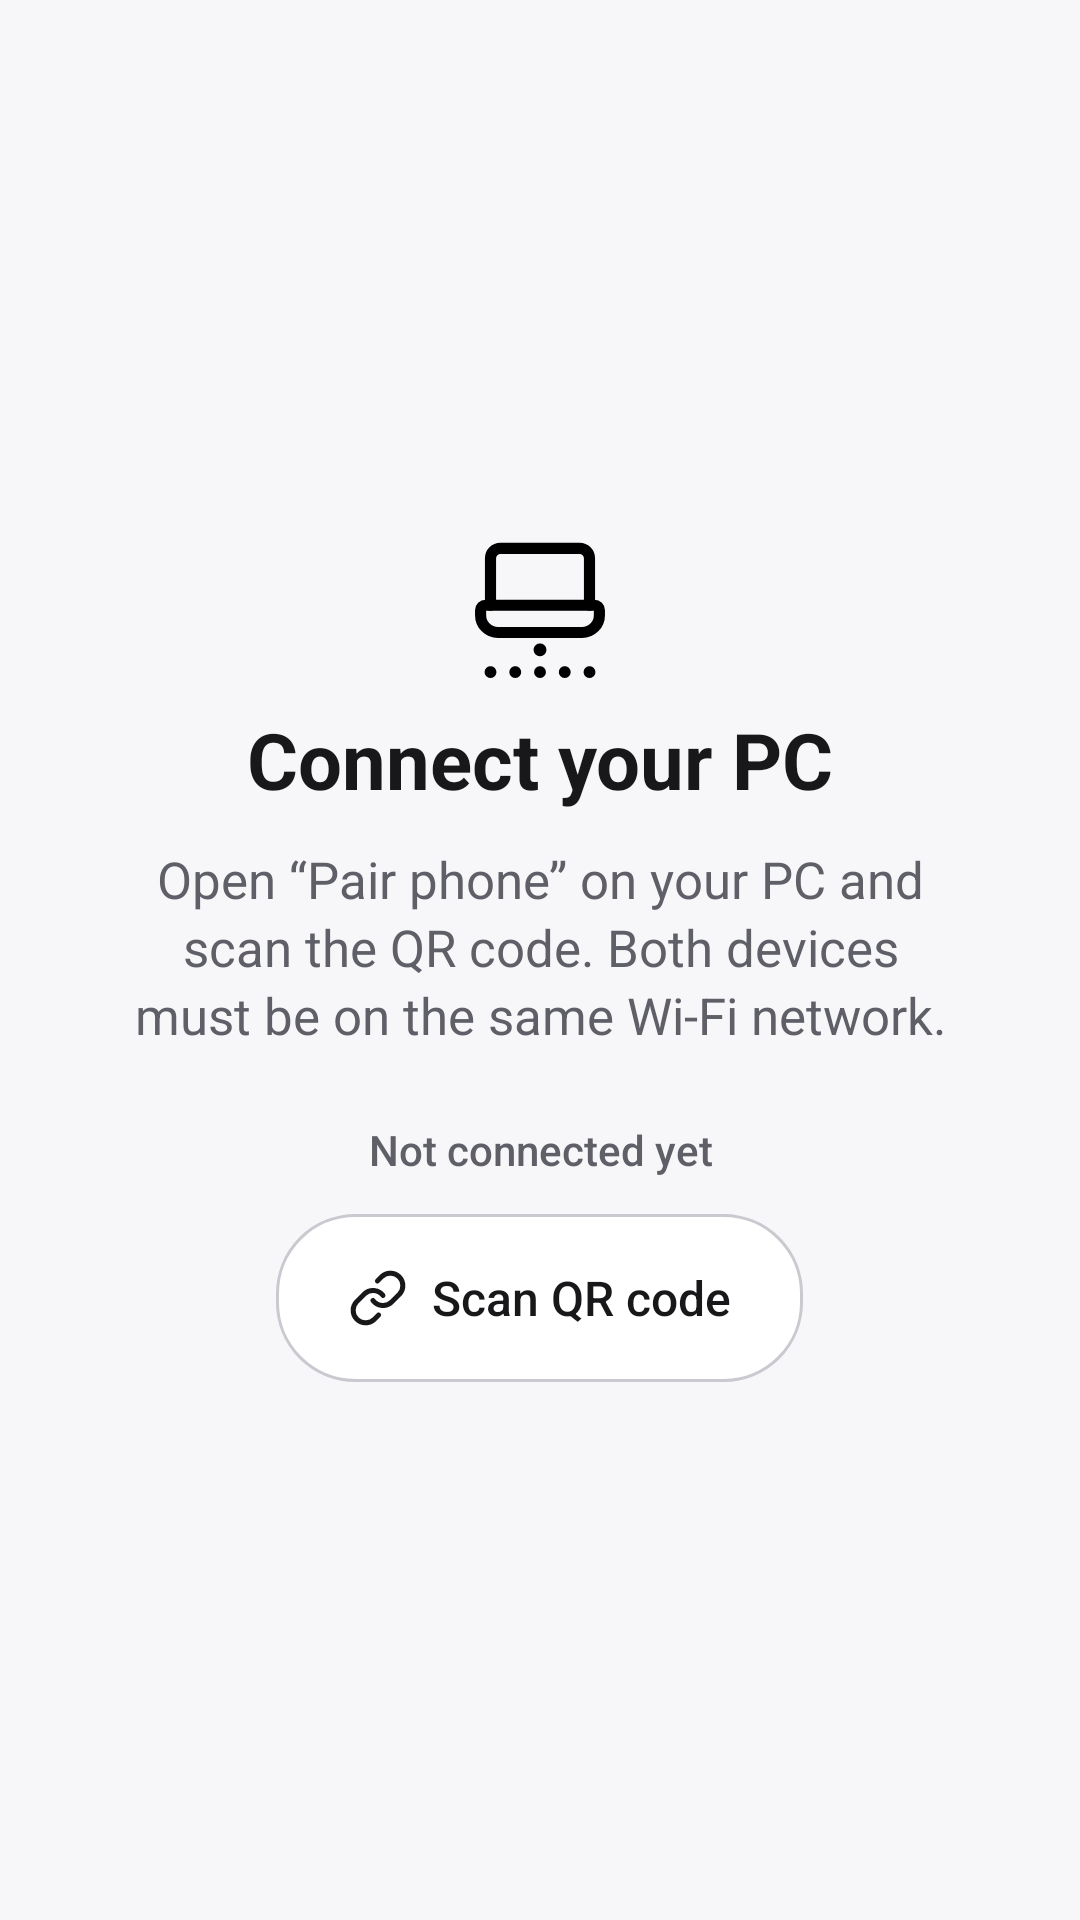

Produce the Android XML layout that renders to this screen, including the resource entries it uses.
<!-- AndroidManifest.xml: application theme Theme.CodexMeter -->
<!-- res/layout/activity_pair.xml -->
<?xml version="1.0" encoding="utf-8"?>
<ScrollView xmlns:android="http://schemas.android.com/apk/res/android"
    android:layout_width="match_parent"
    android:layout_height="match_parent"
    android:fillViewport="true"
    android:scrollbars="none">

    <LinearLayout
        android:layout_width="match_parent"
        android:layout_height="wrap_content"
        android:gravity="center_vertical"
        android:orientation="vertical"
        android:paddingStart="24dp"
        android:paddingEnd="24dp">

        <LinearLayout
            android:layout_width="match_parent"
            android:layout_height="wrap_content"
            android:orientation="vertical">

            <ImageView
                android:layout_width="48dp"
                android:layout_height="48dp"
                android:layout_gravity="center_horizontal"
                android:contentDescription="@null"
                android:src="@drawable/ic_remote_mark_pair"
                android:tint="@color/pair_logo" />

            <TextView
                android:layout_width="match_parent"
                android:layout_height="wrap_content"
                android:layout_marginTop="12dp"
                android:breakStrategy="balanced"
                android:fontFamily="sans-serif"
                android:gravity="center"
                android:includeFontPadding="false"
                android:lineSpacingExtra="1dp"
                android:text="@string/pair_title"
                android:textColor="@color/pair_text_primary"
                android:textSize="26sp"
                android:textStyle="bold" />

            <TextView
                android:layout_width="match_parent"
                android:layout_height="wrap_content"
                android:layout_marginTop="12dp"
                android:breakStrategy="balanced"
                android:fontFamily="sans-serif"
                android:gravity="center"
                android:lineSpacingExtra="3dp"
                android:text="@string/pair_explanation"
                android:textColor="@color/pair_text_secondary"
                android:textSize="17sp" />

            <TextView
                android:id="@+id/pair_status"
                android:layout_width="match_parent"
                android:layout_height="wrap_content"
                android:layout_marginTop="24dp"
                android:accessibilityLiveRegion="polite"
                android:fontFamily="sans-serif-medium"
                android:gravity="center"
                android:text="@string/pair_not_connected"
                android:textColor="@color/pair_text_secondary"
                android:textSize="14sp" />

            <LinearLayout
                android:id="@+id/pair_scan"
                android:layout_width="wrap_content"
                android:layout_height="wrap_content"
                android:layout_gravity="center_horizontal"
                android:layout_marginTop="12dp"
                android:background="@drawable/pair_scan_background"
                android:clickable="true"
                android:contentDescription="@string/pair_scan"
                android:focusable="true"
                android:gravity="center"
                android:importantForAccessibility="yes"
                android:minHeight="56dp"
                android:orientation="horizontal"
                android:paddingStart="24dp"
                android:paddingEnd="24dp">

                <ImageView
                    android:layout_width="20dp"
                    android:layout_height="20dp"
                    android:contentDescription="@null"
                    android:importantForAccessibility="no"
                    android:src="@drawable/ic_link"
                    android:tint="@color/pair_button_content" />

                <TextView
                    android:layout_width="wrap_content"
                    android:layout_height="wrap_content"
                    android:layout_marginStart="8dp"
                    android:fontFamily="sans-serif-medium"
                    android:importantForAccessibility="no"
                    android:text="@string/pair_scan"
                    android:textColor="@color/pair_button_content"
                    android:textSize="16sp" />
            </LinearLayout>

        </LinearLayout>

    </LinearLayout>
</ScrollView>
<!-- resources referenced by this layout -->
<resources>
  <color name="pair_button_content">#18181B</color>
  <color name="pair_logo">#000000</color>
  <color name="pair_text_primary">#18181B</color>
  <color name="pair_text_secondary">#5F5F68</color>
  <!-- drawable ic_link (drawable) -->
  <?xml version="1.0" encoding="utf-8"?>
  <vector xmlns:android="http://schemas.android.com/apk/res/android"
      android:width="20dp"
      android:height="20dp"
      android:viewportWidth="24"
      android:viewportHeight="24">
      <path
          android:fillColor="@android:color/transparent"
          android:pathData="M10,13A5,5 0,0 0,17.54 13.54L20.54,10.54A5,5 0,0 0,13.47 3.47L11.75,5.18M14,11A5,5 0,0 0,6.46 10.46L3.46,13.46A5,5 0,0 0,10.53 20.53L12.24,18.82"
          android:strokeColor="@android:color/white"
          android:strokeLineCap="round"
          android:strokeLineJoin="round"
          android:strokeWidth="2" />
  </vector>
  <!-- drawable ic_remote_mark_pair (drawable) -->
  <?xml version="1.0" encoding="utf-8"?>
  <vector xmlns:android="http://schemas.android.com/apk/res/android"
      android:width="64dp"
      android:height="64dp"
      android:viewportWidth="64"
      android:viewportHeight="64">
      <group
          android:pivotX="32"
          android:pivotY="32"
          android:scaleX="1.1"
          android:scaleY="1.1"
          android:translateY="-1">
          <path
              android:fillColor="@android:color/transparent"
              android:pathData="M12,31V12A4,4 0,0 1,16 8H48A4,4 0,0 1,52 12V31"
              android:strokeColor="@android:color/white"
              android:strokeLineCap="round"
              android:strokeLineJoin="round"
              android:strokeWidth="4.5" />
          <path
              android:fillColor="@android:color/transparent"
              android:pathData="M10,31H54A2,2 0,0 1,56 33V35A7,7 0,0 1,49 42H15A7,7 0,0 1,8 35V33A2,2 0,0 1,10 31Z"
              android:strokeColor="@android:color/white"
              android:strokeLineCap="round"
              android:strokeLineJoin="round"
              android:strokeWidth="4.5" />
          <path
              android:fillColor="@android:color/white"
              android:pathData="M32,46.4A2.6,2.6 0,1 1,32 51.6A2.6,2.6 0,1 1,32 46.4ZM12,55.6A2.4,2.4 0,1 1,12 60.4A2.4,2.4 0,1 1,12 55.6ZM22,55.6A2.4,2.4 0,1 1,22 60.4A2.4,2.4 0,1 1,22 55.6ZM32,55.6A2.4,2.4 0,1 1,32 60.4A2.4,2.4 0,1 1,32 55.6ZM42,55.6A2.4,2.4 0,1 1,42 60.4A2.4,2.4 0,1 1,42 55.6ZM52,55.6A2.4,2.4 0,1 1,52 60.4A2.4,2.4 0,1 1,52 55.6Z" />
      </group>
  </vector>
  <!-- drawable pair_scan_background (drawable) -->
  <?xml version="1.0" encoding="utf-8"?>
  <ripple xmlns:android="http://schemas.android.com/apk/res/android"
      android:color="@color/pair_button_ripple">
      <item>
          <shape android:shape="rectangle">
              <solid android:color="@color/pair_button_fill" />
              <stroke
                  android:width="1dp"
                  android:color="@color/pair_button_border" />
              <corners android:radius="26dp" />
          </shape>
      </item>
  </ripple>
  <string name="pair_explanation">Open “Pair phone” on your PC and scan the QR code. Both devices must be on the same Wi‑Fi network.</string>
  <string name="pair_not_connected">Not connected yet</string>
  <string name="pair_scan">Scan QR code</string>
  <string name="pair_title">Connect your PC</string>
  <style name="Theme.CodexMeter" parent="android:style/Theme.Material.Light.NoActionBar">
          <item name="android:fontFamily">sans</item>
          <item name="android:navigationBarColor">@android:color/black</item>
          <item name="android:statusBarColor">@color/pair_background</item>
          <item name="android:windowBackground">@color/pair_background</item>
          <item name="android:windowLightStatusBar">true</item>
      </style>
  <color name="pair_button_ripple">#14000000</color>
  <color name="pair_button_fill">#FFFFFF</color>
  <color name="pair_button_border">#C9C9D0</color>
  <color name="pair_background">#F7F7FA</color>
</resources>
